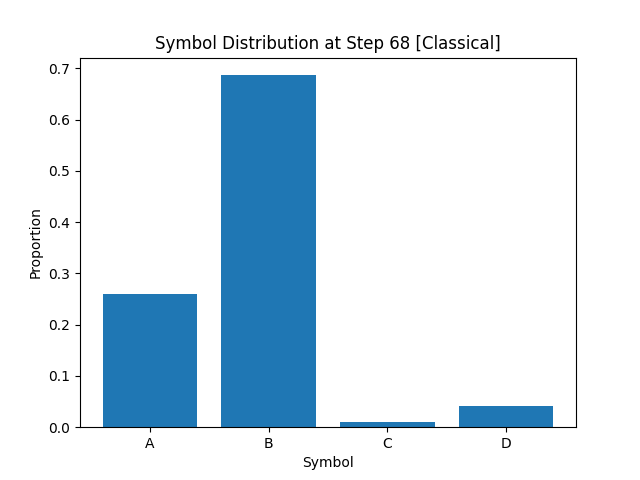

Source data for this figure (header and first rows):
A, B, C, D
2.602499999999999813e-01
6.866250000000000409e-01
1.087499999999999925e-02
4.225000000000000283e-02
